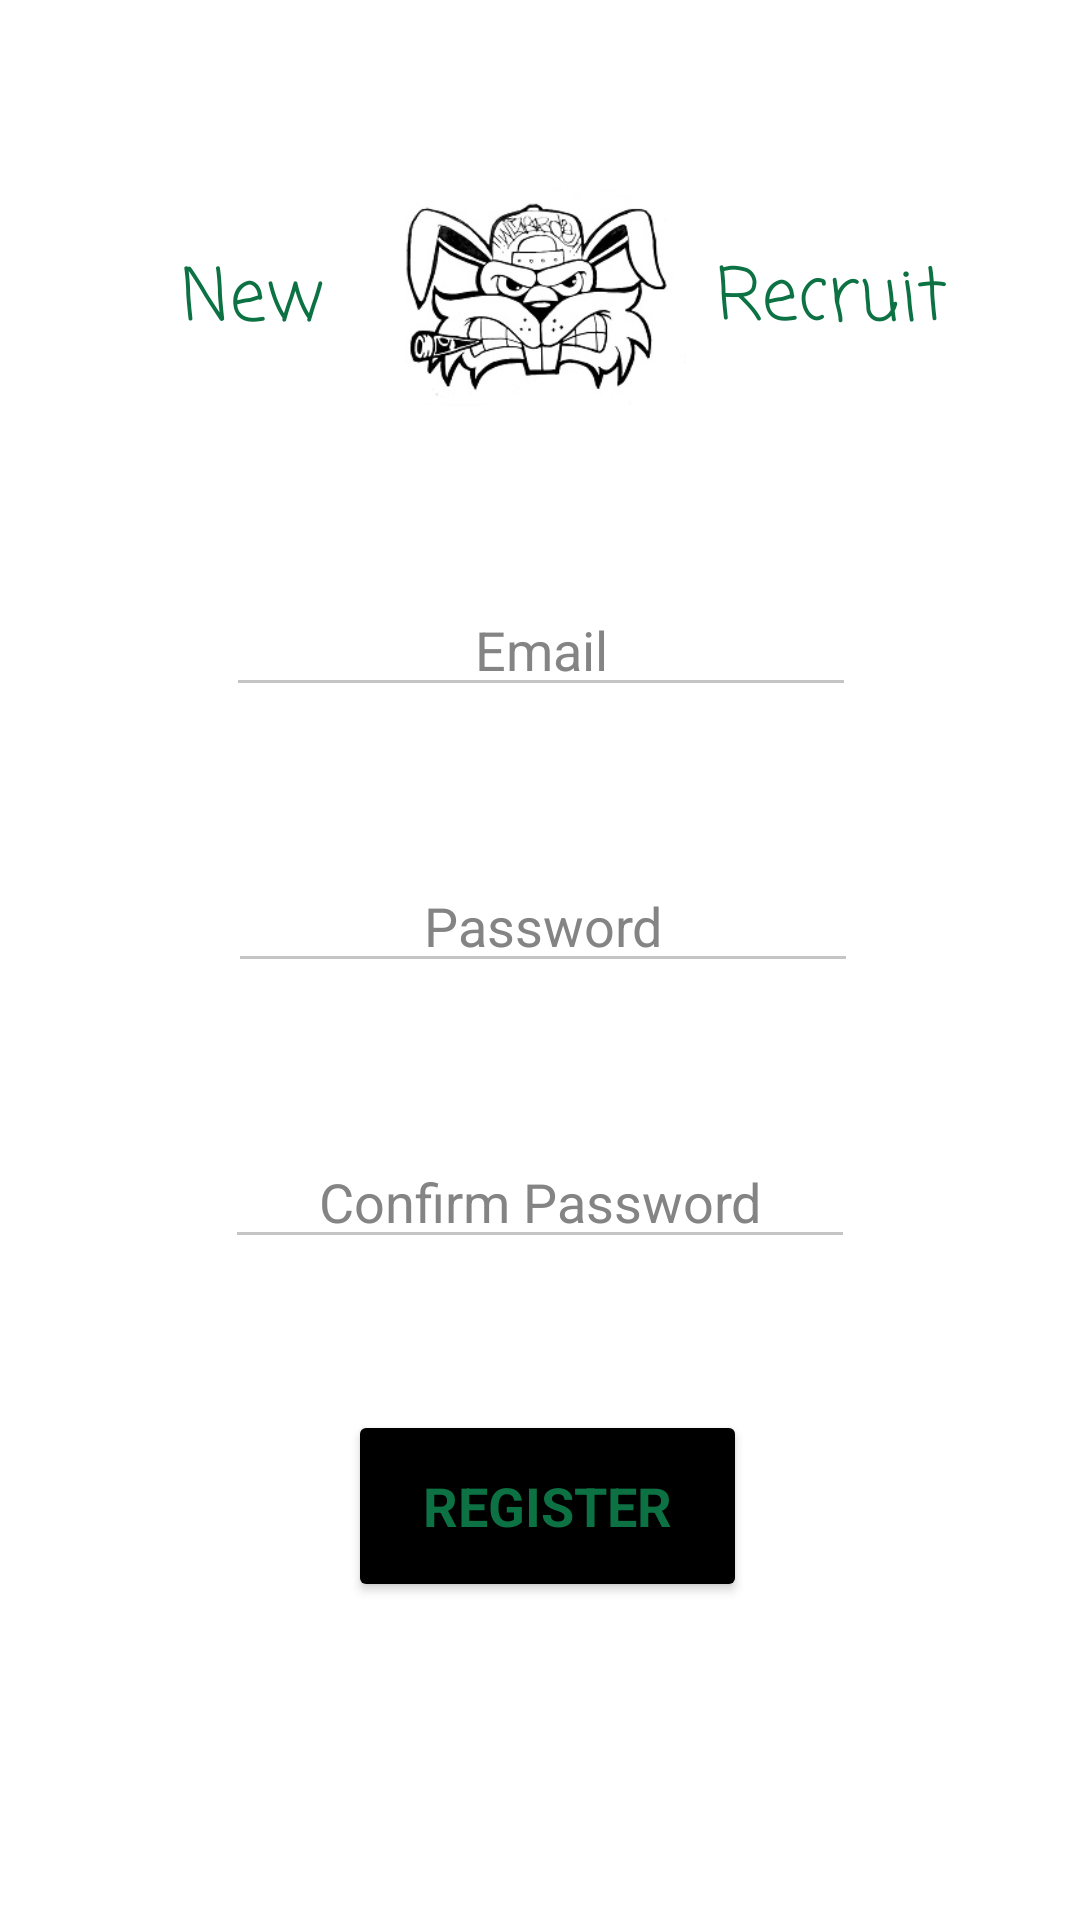

Produce the Android XML layout that renders to this screen, including the resource entries it uses.
<!-- AndroidManifest.xml: application theme AppTheme -->
<!-- res/layout/activity_registration.xml -->
<?xml version="1.0" encoding="utf-8"?>
<android.support.constraint.ConstraintLayout xmlns:android="http://schemas.android.com/apk/res/android"
    xmlns:app="http://schemas.android.com/apk/res-auto"
    xmlns:tools="http://schemas.android.com/tools"
    android:layout_width="match_parent"
    android:layout_height="match_parent"
    tools:context=".Registration">

    <TextView
        android:id="@+id/txt_new"
        android:layout_width="wrap_content"
        android:layout_height="wrap_content"
        android:layout_marginStart="56dp"
        android:layout_marginTop="8dp"
        android:layout_marginEnd="8dp"
        android:layout_marginBottom="14dp"
        android:fontFamily="casual"
        android:text="New"
        android:textColor="@color/textAccent"
        android:textSize="24sp"
        android:typeface="normal"
        app:layout_constraintBottom_toBottomOf="parent"
        app:layout_constraintEnd_toStartOf="@+id/imageView"
        app:layout_constraintHorizontal_bias="0.218"
        app:layout_constraintStart_toStartOf="parent"
        app:layout_constraintTop_toTopOf="parent"
        app:layout_constraintVertical_bias="0.127" />

    <Button
        android:id="@+id/btn_reg"
        style="@style/Widget.AppCompat.Button.Colored"
        android:layout_width="133dp"
        android:layout_height="64dp"
        android:layout_marginStart="8dp"
        android:layout_marginTop="8dp"
        android:layout_marginEnd="11dp"
        android:layout_marginBottom="8dp"
        android:fontFamily="sans-serif"
        android:text="Register"
        android:textColor="@color/textAccent"
        android:textSize="18sp"
        android:textStyle="bold"
        app:layout_constraintBottom_toBottomOf="parent"
        app:layout_constraintEnd_toEndOf="parent"
        app:layout_constraintHorizontal_bias="0.519"
        app:layout_constraintStart_toStartOf="parent"
        app:layout_constraintTop_toTopOf="parent"
        app:layout_constraintVertical_bias="0.825" />

    <TextView
        android:id="@+id/txt_recruit"
        android:layout_width="wrap_content"
        android:layout_height="wrap_content"
        android:layout_marginStart="8dp"
        android:layout_marginTop="8dp"
        android:layout_marginEnd="44dp"
        android:layout_marginBottom="8dp"
        android:fontFamily="casual"
        android:text="Recruit"
        android:textColor="@color/textAccent"
        android:textSize="24sp"
        app:layout_constraintBottom_toBottomOf="parent"
        app:layout_constraintEnd_toEndOf="parent"
        app:layout_constraintHorizontal_bias="1.0"
        app:layout_constraintStart_toEndOf="@+id/imageView"
        app:layout_constraintTop_toTopOf="parent"
        app:layout_constraintVertical_bias="0.125" />

    <EditText
        android:id="@+id/eTxt_mail"
        android:layout_width="wrap_content"
        android:layout_height="wrap_content"
        android:layout_marginStart="8dp"
        android:layout_marginTop="8dp"
        android:layout_marginEnd="8dp"
        android:layout_marginBottom="328dp"
        android:ems="10"
        android:hint="Email"
        android:inputType="textEmailAddress"
        android:textAlignment="center"
        android:textColor="@color/grey"
        app:layout_constraintBottom_toBottomOf="parent"
        app:layout_constraintEnd_toEndOf="parent"
        app:layout_constraintHorizontal_bias="0.503"
        app:layout_constraintStart_toStartOf="parent"
        app:layout_constraintTop_toBottomOf="@+id/imageView"
        app:layout_constraintVertical_bias="0.388" />

    <ImageView
        android:id="@+id/imageView"
        android:layout_width="97dp"
        android:layout_height="78dp"
        android:layout_marginStart="8dp"
        android:layout_marginTop="8dp"
        android:layout_marginEnd="8dp"
        android:layout_marginBottom="8dp"
        app:layout_constraintBottom_toBottomOf="parent"
        app:layout_constraintEnd_toEndOf="parent"
        app:layout_constraintHorizontal_bias="0.501"
        app:layout_constraintStart_toStartOf="parent"
        app:layout_constraintTop_toTopOf="parent"
        app:layout_constraintVertical_bias="0.095"
        app:srcCompat="@drawable/rabbitimg" />

    <EditText
        android:id="@+id/eTxt_pass"
        android:layout_width="wrap_content"
        android:layout_height="wrap_content"
        android:layout_marginStart="16dp"
        android:layout_marginTop="8dp"
        android:layout_marginEnd="8dp"
        android:layout_marginBottom="224dp"
        android:ems="10"
        android:hint="Password"
        android:inputType="textPassword"
        android:textAlignment="center"
        android:textColor="@color/grey"
        app:layout_constraintBottom_toBottomOf="parent"
        app:layout_constraintEnd_toEndOf="parent"
        app:layout_constraintHorizontal_bias="0.475"
        app:layout_constraintStart_toStartOf="parent"
        app:layout_constraintTop_toBottomOf="@+id/eTxt_mail"
        app:layout_constraintVertical_bias="0.325" />

    <EditText
        android:id="@+id/eTxt_confirm"
        android:layout_width="wrap_content"
        android:layout_height="wrap_content"
        android:layout_marginStart="8dp"
        android:layout_marginTop="8dp"
        android:layout_marginEnd="8dp"
        android:layout_marginBottom="8dp"
        android:ems="10"
        android:hint="Confirm Password"
        android:inputType="textPassword"
        android:textAlignment="center"
        app:layout_constraintBottom_toTopOf="@+id/btn_reg"
        app:layout_constraintEnd_toEndOf="parent"
        app:layout_constraintStart_toStartOf="parent"
        app:layout_constraintTop_toBottomOf="@+id/eTxt_pass" />
</android.support.constraint.ConstraintLayout>
<!-- resources referenced by this layout -->
<resources>
  <color name="grey">#848484</color>
  <color name="textAccent">#0d7243</color>
  <!-- drawable rabbitimg: png bitmap (drawable-v24, 32095 bytes) -->
  <style name="AppTheme" parent="Theme.AppCompat.NoActionBar">
          
          <item name="colorPrimary">@color/colorPrimary</item>
          <item name="colorPrimaryDark">@color/colorPrimaryDark</item>
          <item name="colorAccent">@color/colorAccent</item>
          <item name="android:windowBackground">@color/colorPrimary</item>
          <item name="colorControlNormal">#c5c5c5</item>
          <item name="colorControlActivated">@color/colorAccent</item>
          <item name="colorControlHighlight">@color/colorAccent</item>
          <item name="android:textColor">@color/colorAccent</item>
          <item name="android:textColorHint">@color/grey</item>
      </style>
  <color name="colorPrimary">#ffffff</color>
  <color name="colorPrimaryDark">#000000</color>
  <color name="colorAccent">#000000</color>
</resources>
